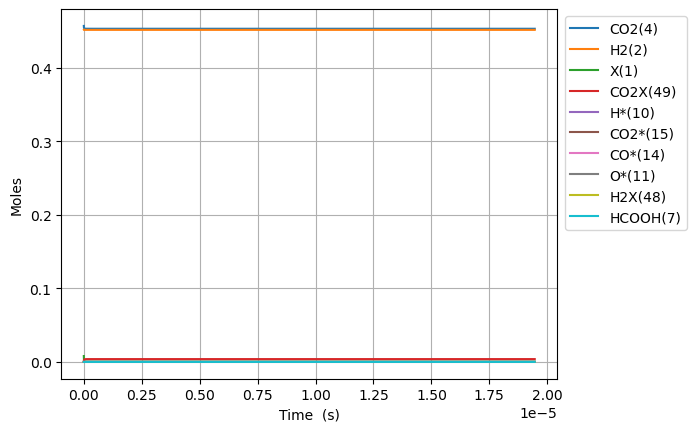

Values plotted in this chart, from the file beside it:
Time (s), Volume (m^3), N2, Ne, X(1), H2(2), CO(3), CO2(4), H2O(5), CH2O(6), HCOOH(7), CH3OH(8), HCOOCH3(9), H*(10), O*(11), OH*(12), H2O*(13), CO*(14), CO2*(15), HCO*(16), HCOO*(17), COOH*(18), CH2O*(19), CH3O*(20)
0.0, 0.00272, 0.09156, 0.0, 0.008004, 0.4515, 0.0, 0.4569, 0.0, 0.0, 0.0, 0.0, 0.0, 0.0, 0.0, 0.0, 0.0, 0.0, 0.0, 0.0, 0.0, 0.0, 0.0, 0.0
1.311959419763986e-24, 0.00272, 0.09156, 0.0, 0.008004, 0.4515, 3.4993895487632996e-87, 0.4569, 1.0045437007819718e-85, 4.785903452238578e-96, 1.1119197841059775e-48, 1.3004525304433321e-132, 2.4181598669457526e-178, 2.1516582791287577e-18, 3.502394776302588e-45, 1.6754434803966538e-60, 5.067195691661992e-72, 3.5023947763025896e-45, 7.79745361964074e-26, 1.3122313406423974e-62, 2.6178880548006134e-46, 1.151940873796268e-44, 6.7031631220131734e-80, -4.409607885309261e-108
3.6734863753391605e-24, 0.00272, 0.09156, 0.0, 0.008004, 0.4515, 2.113631287453033e-86, 0.4569, 5.788605279390631e-84, 2.911498827972068e-94, 3.113375395496737e-48, 2.0509358405233267e-130, 1.565464356706031e-175, 6.024643181560514e-18, 2.1154464448867615e-44, 1.9890864997659262e-59, 1.5932074794552437e-70, 2.1154464448867635e-44, 2.183287013499406e-25, 1.5578810317895997e-61, 1.5812043848241535e-45, 6.957722877709392e-44, 2.1075819032475673e-78, 2.2851421802349864e-106
8.39654028648951e-24, 0.00272, 0.09156, 0.0, 0.008004, 0.4515, 1.0176224807803674e-85, 0.4569, 2.597741162790964e-82, 1.31438973779309e-92, 7.116286618278256e-48, 9.798300527278003e-128, 5.1175973385916665e-172, 1.3770612986423991e-17, 1.0184964009487893e-43, 1.9528969205004584e-58, 3.5543582499436095e-69, 1.0184964009487913e-43, 4.990370316570062e-25, 1.529536826523597e-60, 7.612818459228923e-45, 3.349844060969445e-43, 4.701899298267426e-77, 2.3983496775418096e-104
1.7842648108790207e-23, 0.00272, 0.09156, 0.0, 0.008004, 0.4515, 4.4442247269293904e-85, 0.4569, 9.79104243779199e-81, 4.962885540870881e-91, 1.5122109063841295e-47, 3.3275730646365273e-125, 7.994826939393956e-169, 2.926255259615081e-17, 4.4480413659042485e-43, 1.7273152102741428e-57, 6.656919634076164e-68, 4.448041365904266e-43, 1.0604536922711344e-24, 1.3528579971934925e-59, 3.324717825327808e-44, 1.4629649096901536e-42, 8.80613701103385e-76, 1.9148277604718076e-102
3.67348637533916e-23, 0.00272, 0.09156, 0.0, 0.008004, 0.4515, 1.8553763387543015e-84, 0.4569, 3.39417182938862e-79, 1.721855538802575e-89, 3.1133753954967374e-47, 9.764486448063392e-123, 1.0032108555927773e-165, 6.024643181560387e-17, 1.856969710395597e-42, 1.4519125127367377e-56, 1.1498173208637783e-66, 1.8569697103956117e-42, 2.1832870134993798e-24, 1.1371586594405056e-58, 1.3880042428132102e-43, 6.107590512587852e-42, 1.5210411733192188e-74, 1.3639566695073017e-100
7.451929504259439e-23, 0.00272, 0.09156, 0.0, 0.008004, 0.4515, 7.579817738203257e-84, 0.4569, 1.1299399301669308e-77, 5.734497828572101e-88, 6.315704373721952e-47, 2.673292137612903e-120, 1.1350379120096085e-162, 1.2221419025450776e-16, 7.586327181262156e-42, 1.1903655987403137e-55, 1.910438675497354e-65, 7.586327181262276e-42, 4.428953655955822e-24, 9.323113700761228e-58, 5.6704502096907485e-43, 2.495150010040634e-41, 2.527232651305342e-73, 9.20175374697178e-99
1.50088157621e-22, 0.00272, 0.09156, 0.0, 0.008004, 0.4515, 3.063883520640608e-83, 0.4569, 3.687559314386386e-76, 1.871835590371731e-86, 1.2720362330172377e-46, 7.0753396715003435e-118, 1.2211398715357388e-159, 2.4614970713230643e-16, 3.0665147416019284e-41, 9.639889240813344e-55, 3.1144972105898047e-64, 3.0665147416020243e-41, 8.920286940868523e-24, 7.550099148735881e-57, 2.2920866238463688e-42, 1.0085795279755945e-40, 4.1200270385415507e-72, 6.045176619805881e-97
3.012258827778112e-22, 0.00272, 0.09156, 0.0, 0.008004, 0.4515, 1.2319740882003136e-82, 0.4569, 1.1916336424807778e-74, 6.04944911265519e-85, 2.5529678243073224e-46, 1.8415720232479843e-115, 1.2815695773629116e-156, 4.940207408878677e-16, 1.2330320905762281e-40, 7.759021510982544e-54, 5.029921313390178e-63, 1.2330320905763052e-40, 1.790295351069318e-23, 6.076976570387817e-56, 9.216379395409021e-42, 4.0554539222532045e-40, 6.653854595930816e-71, 3.919645483707968e-95
6.035013330914336e-22, 0.00272, 0.09156, 0.0, 0.008004, 0.4515, 4.9407671075616063e-82, 0.4569, 3.83191918095126e-73, 1.945412132583538e-83, 5.114831006887493e-46, 4.7535950960335824e-113, 1.328519403905317e-153, 9.897628083988453e-16, 4.945010170291327e-40, 6.226126114166788e-53, 8.085451603702591e-62, 4.945010170291944e-40, 3.586828665033951e-23, 4.8763908746475804e-55, 3.696180262417398e-41, 1.6264184067937835e-39, 1.0695876683838844e-69, 2.524935854280304e-93
1.2080522337186783e-21, 0.00272, 0.09156, 0.0, 0.008004, 0.4515, 1.9788839334639448e-81, 0.4569, 1.2292134480369953e-71, 6.240705342399538e-82, 1.023855737204791e-45, 1.2219602771160764e-110, 1.3687607684308023e-150, 1.981246943420221e-15, 1.98058337172493e-39, 4.988477421883166e-52, 1.2966863531354944e-60, 1.980583371725424e-39, 7.179895292962025e-23, 3.907046576133446e-54, 1.4803999520352197e-40, 6.514156975415446e-39, 1.7153274032864596e-68, 1.6212155744730933e-91
2.4171540349731676e-21, 0.00272, 0.09156, 0.0, 0.008004, 0.4515, 7.920692854222006e-81, 0.4569, 3.938288867630928e-70, 1.999491047008109e-80, 2.0486010102370087e-45, 3.134685837565292e-108, 1.4059066837546555e-147, 3.964215213460657e-15, 7.927495036124167e-39, 3.9938151394727664e-51, 2.077112603092827e-59, 7.92749503612812e-39, 1.4366028548813404e-22, 3.128012635073705e-53, 5.9254572788357234e-40, 2.6073604243661517e-38, 2.747717547151665e-67, 1.039263273827623e-89
4.835357637482147e-21, 0.00272, 0.09156, 0.0, 0.008004, 0.4515, 3.1693088597120925e-80, 0.4569, 1.261021923999192e-68, 6.402317954269039e-79, 4.098091556303656e-45, 8.033082999701536e-106, 1.441851772813679e-144, 7.930151753532259e-15, 3.172030618492544e-38, 3.1962659041415694e-50, 3.3253129739795725e-58, 3.1720306184957075e-38, 2.8738295060497103e-22, 2.5033603309960025e-52, 2.3709542876018455e-39, 1.0432837908867498e-37, 4.3989041049400775e-66, 6.656681620846768e-88
9.671764842500106e-21, 0.00272, 0.09156, 0.0, 0.008004, 0.4515, 1.2679299168886362e-79, 0.4569, 4.0365017619084584e-67, 2.0493728976017914e-77, 8.197072648472605e-45, 2.0575297094143797e-103, 1.4775845306308625e-141, 1.5862024833638395e-14, 1.2690187976231712e-37, 2.5574983328301866e-49, 5.322047487937942e-57, 1.2690187976257028e-37, 5.748282808378821e-22, 2.0030679023155782e-51, 9.485357418654687e-39, 4.173814482888697e-37, 7.040290119423934e-65, 4.2620019517958114e-86
1.934457925253602e-20, 0.00272, 0.09156, 0.0, 0.008004, 0.4515, 5.0721324430939033e-79, 0.4569, 1.2918776448414375e-65, 6.558999867155358e-76, 1.6395034833382053e-44, 5.2686287845297285e-101, 1.5136226679887326e-138, 3.172577099370239e-14, 5.076488320344804e-37, 2.046192912788392e-48, 8.516513489305566e-56, 5.076488320365059e-37, 1.1497189413006531e-21, 1.6026053404345247e-50, 3.7944488800719596e-38, 1.6696616509385926e-36, 1.126609308510552e-63, 2.7282309657811445e-84
3.869020807260785e-20, 0.00272, 0.09156, 0.0, 0.008004, 0.4515, 2.0289355357232016e-78, 0.4569, 4.134323748849124e-64, 2.0990388293919396e-74, 3.2790959212350325e-44, 1.3489395331951969e-98, 1.550240808081905e-135, 6.345326331323726e-14, 2.030677957034114e-36, 1.6370320041346697e-47, 1.3627411422078936e-54, 2.0306779570503172e-36, 2.29950026221399e-21, 1.282143318747738e-49, 1.5178390063304152e-37, 6.678918202904673e-36, 1.802703226967773e-62, 1.7462403598505642e-82
7.738146571275151e-20, 0.00272, 0.09156, 0.0, 0.008004, 0.4515, 8.115907276830721e-78, 0.4569, 1.3230340009996987e-62, 6.717164392963894e-73, 6.558280811669724e-44, 3.453490166218234e-96, 1.5875878231977605e-132, 1.269082479499345e-13, 8.122877088740904e-36, 1.3096566275294096e-46, 2.180464938302541e-53, 8.122877088870533e-36, 4.599062903991845e-21, 1.0257360913653517e-48, 6.071461092837387e-37, 2.671621501085782e-35, 2.8844214696790168e-61, 1.1176447088410585e-80
1.5476398099303882e-19, 0.00272, 0.09156, 0.0, 0.008004, 0.4515, 3.2463959827027133e-77, 0.4569, 4.2337891491839045e-61, 2.149522025472287e-71, 1.3116650826805497e-43, 8.841128686750761e-94, 1.6257461195031982e-129, 2.53818217213839e-13, 3.249183887807495e-35, 1.0477376380062106e-45, 3.488806936449395e-52, 3.2491838879112e-35, 9.198188187352279e-21, 8.20593955253887e-48, 2.4285943763387386e-36, 1.068659363816851e-34, 4.6151310324157257e-60, 7.153033423920583e-79
3.0952901155361345e-19, 0.00272, 0.09156, 0.0, 0.008004, 0.4515, 1.2985651511511103e-76, 0.4569, 1.3548251925056557e-59, 6.878459932827736e-70, 2.623339460538992e-43, 2.2633186873480958e-91, 1.664759764994526e-126, 5.076381557036885e-13, 1.2996801655314795e-34, 8.381949266360723e-45, 5.582140711776858e-51, 1.299680165614443e-34, 1.8396438753292035e-20, 6.564716091767038e-47, 9.714308789587984e-36, 4.274658336537395e-34, 7.384189827332303e-59, 4.5779046482249894e-77
6.190590726747627e-19, 0.00272, 0.09156, 0.0, 0.008004, 0.4515, 5.194278717483466e-76, 0.4569, 4.3354596590485264e-58, 2.201068614740875e-68, 5.2466942135807975e-43, 5.793903155633644e-89, 1.704644174210715e-123, 1.0152780325315483e-12, 5.198733882306973e-34, 6.705576786957805e-44, 8.931462221199584e-50, 5.198733882970683e-34, 3.6792939882047114e-20, 5.251669250124068e-46, 3.885638900003606e-35, 1.7098669944054914e-33, 1.1814479328651404e-57, 2.929756244898369e-75
1.2381191949170614e-18, 0.00272, 0.09156, 0.0, 0.008004, 0.4515, 2.0777298190397057e-75, 0.4569, 1.3873493565343445e-56, 7.043121876570897e-67, 1.0493499676828842e-42, 1.4831226213711061e-86, 1.7453813669078905e-120, 2.030557785579912e-12, 2.0794961964296805e-33, 5.364465353336454e-43, 1.4290360872323303e-48, 2.0794961969606495e-33, 7.358594212705955e-20, 4.201150916613557e-45, 1.5541819431814001e-34, 6.839471165433012e-33, 1.8902320147727732e-56, 1.8748946910394735e-73
2.476239439401659e-18, 0.00272, 0.09156, 0.0, 0.008004, 0.4515, 8.311426641301573e-75, 0.4569, 4.439516565917637e-55, 2.253600360327629e-65, 2.0988645911517755e-42, 3.7961741349980344e-84, 1.786897681707512e-117, 4.061117289247219e-12, 8.317990068477355e-33, 4.291569010926826e-42, 2.286456773833685e-47, 8.317990072725118e-33, 1.4717194656709348e-19, 3.3606181203956803e-44, 6.216127061896005e-34, 2.735785798321314e-32, 3.024089990884646e-55, 1.1997358231657094e-71
4.952479928370853e-18, 0.00272, 0.09156, 0.0, 0.008004, 0.4515, 3.326178358210854e-74, 0.4569, 1.420641881097625e-53, 7.210237161589241e-64, 4.20035030679086e-42, 9.715004310421752e-82, 1.829011779737315e-114, 8.122236286864135e-12, 3.327197080536483e-32, 3.4332461540789723e-41, 3.658321517705213e-46, 3.3271970839347076e-32, 2.943439552471976e-19, 2.688007452511154e-43, 2.4859680160904424e-33, 1.0943111414400874e-31, 4.837636043182456e-54, 7.675773173654902e-70
9.904960906309243e-18, 0.00272, 0.09156, 0.0, 0.008004, 0.4515, 1.3356127177141315e-73, 0.4569, 4.546028062106974e-52, 2.306452479656836e-62, 8.442624427907e-42, 2.485399375287293e-79, 4.996143792714909e-111, 1.624447424322716e-11, 1.3308790401185428e-31, 2.7465809079768427e-40, 5.853279614258297e-45, 1.3308790428371476e-31, 5.88687971807551e-19, 2.1496259065994534e-42, 9.940006957811327e-33, 4.377217055660691e-31, 7.737307215572278e-53, 4.909245157868559e-68
1.980992286218602e-17, 0.00272, 0.09156, 0.0, 0.008004, 0.4515, 5.5069620113697654e-73, 0.4569, 1.4547117189074006e-50, 7.375380282723166e-61, 1.7555989606587561e-41, 6.3542242636845634e-77, 5.1087064456484536e-108, 3.248895000046981e-11, 5.323516554480516e-31, 2.1972384911903712e-39, 9.365131999965565e-44, 5.3235165762297355e-31, 1.1773760017288385e-18, 1.7184534728406708e-41, 3.9729131150470545e-32, 1.7508643971418473e-30, 1.237038280942052e-51, 3.13776154851225e-66
3.961984677393958e-17, 0.00272, 0.09156, 0.0, 0.008004, 0.4515, 2.7291775437089556e-72, 0.4569, 4.654965994047903e-49, 2.356756895360652e-59, 4.5842955259713545e-41, 1.622393503012239e-74, 5.209953690431548e-105, 6.497790089301978e-11, 2.1294066831520785e-30, 1.757748573625961e-38, 1.4983838798994055e-42, 2.1294067005520597e-30, 2.3547520487737363e-18, 1.3727711804361168e-40, 1.586698693970563e-31, 7.003277359194909e-30, 1.976288404310266e-50, 2.0028634855729228e-64
7.923969459744668e-17, 0.00272, 0.09156, 0.0, 0.008004, 0.4515, 2.775861655748533e-71, 0.4569, 1.489517592451735e-47, 7.5201761503576e-58, 2.633539774845162e-40, 4.131500271241586e-72, 5.29158768858537e-102, 1.2995580019036527e-10, 8.517626715794805e-30, 1.4061312148425277e-37, 2.397294792833957e-41, 8.5176268550043e-30, 4.709504091672826e-18, 1.095043678661224e-39, 6.327147513788566e-31, 2.8011666036084764e-29, 3.152588587689969e-49, 1.2750829940266431e-62
1.188595424209538e-16, 0.00272, 0.09156, 0.0, 0.008004, 0.4515, 1.0841844466207349e-70, 0.4569, 6.977176140670881e-47, 3.514263272990709e-57, 8.486840852832883e-40, 3.1658065666661116e-71, 3.196245360147582e-101, 1.9493369699993866e-10, 1.8099956603555434e-29, 4.02054530141645e-37, 9.139479597286036e-41, 1.809995700162657e-29, 7.064256083381216e-18, 3.125945013927506e-39, 1.3416434719136113e-30, 5.952266998777266e-29, 1.2002892450208894e-48, 7.263800893231599e-62
1.5847939024446092e-16, 0.00272, 0.09156, 0.0, 0.008004, 0.4515, 3.124313527867751e-70, 0.4569, 2.2204560238512144e-46, 1.132430275484051e-56, 2.1465767084612358e-39, 1.6599847156548912e-70, 3.126347933258327e-100, 2.599115913217223e-10, 3.087639622431527e-29, 8.480281785617163e-37, 2.4589845741939913e-40, 3.087639706400828e-29, 9.419008023898903e-18, 6.583608038960523e-39, 2.2841833973287505e-30, 1.0153534182155107e-28, 3.224744877332241e-48, 2.837170144188403e-61
2.3771908589147516e-16, 0.00272, 0.09156, 0.0, 0.008004, 0.4515, 1.451070717424716e-69, 0.4569, 1.171911081152266e-45, 6.217674204962637e-56, 8.33912120824906e-39, 2.808525330045003e-69, 1.755524464998504e-98, 3.8986737412653037e-10, 6.392565507254568e-29, 2.316131201440433e-36, 9.9452576812237e-40, 6.392565736629657e-29, 1.4128511784792854e-17, 1.7936922356975871e-38, 4.713613723232228e-30, 2.102045185303869e-28, 1.3001663633737682e-47, 2.3671071013791136e-60
3.169587815384894e-16, 0.00272, 0.09156, 0.0, 0.008004, 0.4515, 4.4608938500375763e-69, 0.4569, 3.730181424602993e-45, 1.9923832892410686e-55, 2.2308857949608895e-38, 1.507120213361953e-68, 1.300387308645506e-97, 5.198231477826732e-10, 1.0872079359581597e-28, 4.845941621941676e-36, 2.6937975753394096e-39, 1.087207983956594e-28, 1.8838015357440375e-17, 3.7446868546790335e-38, 7.991643646720717e-30, 3.574842046863264e-28, 3.5140068359124593e-47, 9.279619077092077e-60
3.9619847718550363e-16, 0.00272, 0.09156, 0.0, 0.008004, 0.4515, 1.1353399914967986e-68, 0.4569, 9.68969087647956e-45, 5.197408388490529e-55, 4.984279399843819e-38, 6.30659270836429e-68, 7.852581264409598e-97, 6.497789116365538e-10, 1.6610080238316696e-28, 8.821519019167477e-36, 6.051299543390857e-39, 1.661008111221273e-28, 2.3547518728395302e-17, 6.801710856280636e-38, 1.2170534456762103e-29, 5.461259632081439e-28, 7.875876749618513e-47, 2.906567338846037e-59
5.546778684795321e-16, 0.00272, 0.09156, 0.0, 0.008004, 0.4515, 6.3412229926538254e-68, 0.4569, 5.436288678830419e-44, 2.888656641980884e-54, 1.9238286782254296e-37, 1.656441483044998e-66, 4.810100980414785e-95, 9.096904093210066e-10, 3.1940593362942417e-28, 2.3289014813655875e-35, 2.3463302824030524e-38, 3.1940595670947273e-28, 3.29665248525584e-17, 1.7848923916970055e-37, 2.3231862480721888e-29, 1.0500509321780343e-27, 3.0321025312455294e-46, 2.611448614990839e-58
7.131572597735606e-16, 0.00272, 0.09156, 0.0, 0.008004, 0.4515, 2.103053338511153e-67, 0.4569, 1.8008276449030604e-43, 9.506705026095039e-54, 5.111218710679186e-37, 9.959953017237942e-66, 3.873105248345428e-94, 1.1696018671914954e-09, 5.238248810400627e-28, 4.827946826281475e-35, 6.242762676684731e-38, 5.23824928902909e-28, 4.2385530157541317e-17, 3.6801634914391014e-37, 3.7829225396685343e-29, 1.721873674341341e-27, 8.022148407441055e-46, 1.075854099071504e-57
1.0301160423616174e-15, 0.00272, 0.09156, 0.0, 0.008004, 0.4515, 1.4361322428804833e-66, 0.4569, 1.2152947432950186e-42, 6.285069362473484e-53, 2.28751729355271e-36, 2.5907921652125012e-64, 2.3314222456290295e-92, 1.6894246635015453e-09, 1.0859826360552207e-27, 1.4503404304021815e-34, 2.7974716475308596e-37, 1.0859827799492791e-27, 6.122353831031293e-17, 1.0916285375906099e-36, 7.724396033910783e-29, 3.568829314047061e-27, 3.5445797503394694e-45, 1.0985385623664856e-56
1.6640336075377313e-15, 0.00272, 0.09156, 0.0, 0.008004, 0.4515, 1.8641181216399005e-65, 0.4569, 1.5365264112463613e-41, 7.605892140132193e-52, 1.6573829508049078e-35, 1.6692272862370013e-62, 3.7776337011946116e-90, 2.7290697783642795e-09, 2.8235725392583912e-27, 6.23244617110667e-34, 2.0294086484247746e-36, 2.823573158608368e-27, 9.889954478716233e-17, 4.563456344889659e-36, 1.9462696061828503e-28, 9.273960706739326e-27, 2.4958380207915614e-44, 2.2643963675993223e-55
2.931868737889959e-15, 0.00272, 0.09156, 0.0, 0.008004, 0.4515, 3.672473742459128e-64, 0.4569, 2.966411040746157e-40, 1.3712728990602683e-50, 1.6951222248823656e-34, 1.8525008492697902e-60, 1.414919272532753e-87, 4.808358096773826e-09, 8.75182760492032e-27, 3.505977692901654e-33, 2.0795425787673623e-35, 8.751831100284138e-27, 1.7425151842645838e-16, 2.428123390798294e-35, 5.667788305355658e-28, 2.8712862676567134e-26, 2.4109349020584136e-43, 7.191007312941643e-54
5.467538998594415e-15, 0.00272, 0.09156, 0.0, 0.008004, 0.4515, 9.084171863416933e-63, 0.4569, 7.27180671605568e-39, 3.010281048927506e-49, 2.1267527886931784e-33, 2.6364824273576606e-58, 6.457143014554605e-85, 8.966927085925848e-09, 3.0420613303848594e-26, 2.323275474080859e-32, 2.617275095403693e-34, 3.042063661198231e-26, 3.24955308447942e-16, 1.4492164349755402e-34, 1.752274105092014e-27, 9.957669869638454e-26, 2.71743326293451e-42, 2.7508301903117843e-52
8.00320925929887e-15, 0.00272, 0.09156, 0.0, 0.008004, 0.4515, 4.746312108081138e-62, 0.4569, 3.8488196042223906e-38, 1.5304845128778204e-48, 8.747858257389841e-33, 2.353503192624761e-57, 7.724116366653466e-84, 1.3125485875045062e-08, 6.517240676158311e-26, 6.971065924916955e-32, 1.0784014556965652e-33, 6.517247703117815e-26, 4.756588887937993e-16, 4.055060823912358e-34, 3.412051938575162e-27, 2.1292145096824472e-25, 1.0482655152153727e-41, 1.6987790338372957e-51
1.0538879520003326e-14, 0.00272, 0.09156, 0.0, 0.008004, 0.4515, 1.597340139976762e-61, 0.4569, 1.3200812104581192e-37, 5.053778898347012e-48, 2.4531646778035065e-32, 1.317224898385513e-56, 7.028026114129479e-83, 1.7284034459736938e-08, 1.1300717498996635e-25, 1.5426422616981861e-31, 3.028975399969505e-33, 1.1300733120777545e-25, 6.263622594646641e-16, 8.421700698772958e-34, 5.416075496969774e-27, 3.685145064902815e-25, 2.759093478910517e-41, 6.684826158410218e-51
1.3074549780707781e-14, 0.00272, 0.09156, 0.0, 0.008004, 0.4515, 4.2269492904195194e-61, 0.4569, 3.5597714817911256e-37, 1.3096263692233492e-47, 5.561838800981616e-32, 5.607611316985361e-56, 4.5831935368155106e-82, 2.1442572835456953e-08, 1.7392488560544922e-25, 2.8854080728242856e-31, 6.877633951990872e-33, 1.7392517913598375e-25, 7.770654204611309e-16, 1.4827276430026138e-33, 7.664257184189375e-27, 5.661166231731635e-25, 5.86847285846986e-41, 2.0164981311109454e-50
1.8145890302116692e-14, 0.00272, 0.09156, 0.0, 0.008004, 0.4515, 1.9250649673561587e-60, 0.4569, 1.6768466793427047e-36, 5.642857510528545e-47, 1.953361881798793e-31, 6.184732058511382e-55, 9.910170257682516e-81, 2.9759618943128664e-08, 3.3500901646099565e-25, 7.491045068334405e-31, 2.422005398807915e-32, 3.3500978542672455e-25, 1.078471113432896e-15, 3.440015965967171e-33, 1.266104134105143e-26, 1.0864680392032037e-24, 1.8162519070201918e-40, 1.1086870189344559e-49
2.3217230823525603e-14, 0.00272, 0.09156, 0.0, 0.008004, 0.4515, 6.014831319824521e-60, 0.4569, 5.330074793452791e-36, 1.6659900295219571e-46, 5.0495056816698e-31, 3.106214150613407e-54, 6.764067538273153e-80, 3.8076624161606564e-08, 5.484245449875466e-25, 1.543720197350117e-30, 6.273847337487028e-32, 5.484261433781351e-25, 1.3798759677133971e-15, 6.393532496651421e-33, 1.798445648799404e-26, 1.772079373494551e-24, 4.211969171019406e-40, 3.785701626081029e-49
2.8288571344934515e-14, 0.00272, 0.09156, 0.0, 0.008004, 0.4515, 1.5223348115175532e-59, 0.4569, 1.3636411233069627e-35, 3.967986635635239e-46, 1.0888998079444377e-30, 1.1437281550455254e-53, 3.263525563557119e-79, 4.639358845251196e-08, 8.14171204021102e-25, 2.768575188720876e-30, 1.3552363854032304e-31, 8.141740950368859e-25, 1.681279983306938e-15, 1.0404504649932027e-32, 2.3414265963849284e-26, 2.620974756175843e-24, 8.2156629260293e-40, 1.0083343041434717e-48
3.335991186634342e-14, 0.00272, 0.09156, 0.0, 0.008004, 0.4515, 3.3618727508687554e-59, 0.4569, 3.0334449418885945e-35, 8.204392467177893e-46, 2.080478315060123e-30, 3.5301740148754655e-53, 1.2720005273682656e-78, 5.471051177778959e-08, 1.1322487292316178e-24, 4.517746498069879e-30, 2.5931470226181707e-31, 1.1322534868800664e-24, 1.9826831602176104e-15, 1.5486229227269959e-32, 2.890273240317253e-26, 3.6312215644579174e-24, 1.4273673074543418e-39, 2.2823913245486786e-48
4.3502592909161245e-14, 0.00272, 0.09156, 0.0, 0.008004, 0.4515, 1.2960819080467125e-58, 0.4569, 1.1724492316885308e-34, 2.6765536718173035e-45, 6.0069616192651956e-30, 2.6455687325646363e-52, 1.493788520242413e-77, 7.134423538545094e-08, 1.92539536434243e-24, 9.941088581647412e-30, 7.5054930511022885e-31, 1.925406019999042e-24, 2.58548699800586e-15, 2.8857964620592654e-32, 4.0070377320770565e-26, 6.128536456811309e-24, 3.436374237377765e-39, 8.502835963387716e-48
5.224311180544683e-14, 0.00272, 0.09156, 0.0, 0.008004, 0.4515, 3.221892348949993e-58, 0.4569, 2.916286959624702e-34, 5.937377981478591e-45, 1.2426185144674404e-29, 9.141110424421994e-52, 6.343461469857612e-77, 8.567831906281506e-08, 2.776809259578761e-24, 1.7123815466497745e-29, 1.5549338148246504e-30, 2.7768278838866904e-24, 3.104954288535375e-15, 4.385219547880639e-32, 4.97565170381677e-26, 8.78136568991017e-24, 6.240083443717511e-39, 2.0324801222570744e-47
6.09836307017324e-14, 0.00272, 0.09156, 0.0, 0.008003, 0.4515, 6.928683504270821e-58, 0.4569, 6.275398734864124e-34, 1.1542279341596322e-44, 2.2919846332465863e-29, 2.551002260767874e-51, 2.1154907040686838e-76, 1.0001228053482816e-07, 3.7836681596459195e-24, 2.709742752200757e-29, 2.871375917842265e-30, 3.783698051724948e-24, 3.6244190878164985e-15, 6.207796450064908e-32, 5.943539992820458e-26, 1.1888146111871742e-23, 1.0266915145539773e-38, 4.180094517533387e-47
6.972414959801798e-14, 0.00272, 0.09156, 0.0, 0.008003, 0.4515, 1.340483265394587e-57, 0.4569, 1.2153785717965745e-33, 2.0410944715623475e-44, 3.8887712121999524e-29, 6.135652641866917e-51, 5.941630055904615e-76, 1.1434611961244706e-07, 4.94597075055299e-24, 4.0297488353662547e-29, 4.876336991219263e-30, 4.946015821636797e-24, 4.143881395869385e-15, 8.353654546575528e-32, 6.910302382820034e-26, 1.5439926362582518e-23, 1.5736319999801785e-38, 7.731646338583866e-47
8.720518739058915e-14, 0.00272, 0.09156, 0.0, 0.008003, 0.4515, 4.0869114102916296e-57, 0.4569, 3.7110748906546456e-33, 5.2680599482464655e-44, 9.417374224735465e-29, 2.7430624708884063e-50, 3.5496284348121035e-75, 1.430134298281275e-07, 7.736901747503058e-24, 7.80617949375014e-29, 1.1825732647699831e-29, 7.736991469628212e-24, 5.182798538371123e-15, 1.3614288985948356e-31, 8.844012532096203e-26, 2.3843852031692628e-23, 3.188352720926392e-38, 2.1296084499378836e-46
1.2216726297573148e-13, 0.00272, 0.09156, 0.0, 0.008003, 0.4515, 2.2526043256633653e-56, 0.4569, 2.0417516606633666e-32, 2.1824746426344907e-43, 3.5792016437704004e-28, 2.6542643824132162e-49, 5.297075416516302e-74, 2.0034657320529395e-07, 1.5184030190075094e-23, 2.103457048444866e-28, 4.502698798439413e-29, 1.5184285235967428e-23, 7.260602929524343e-15, 2.8011801587277736e-31, 1.2711749694887553e-25, 4.5620808092928386e-23, 9.116026090642282e-38, 9.449202904044982e-46
1.571293385608738e-13, 0.00272, 0.09156, 0.0, 0.008003, 0.4515, 7.737452969836434e-56, 0.4569, 7.019642570472452e-32, 6.170880909682759e-43, 9.579659687353132e-28, 1.262267749608446e-48, 3.212791404202319e-73, 2.5767773709005767e-07, 2.511811044914317e-23, 4.389839563603355e-28, 1.2064032842073594e-28, 2.5118669554583428e-23, 9.338367463289695e-15, 4.757757401622553e-31, 1.6583245868178273e-25, 7.359773729098826e-23, 1.981558344865121e-37, 2.7871492623374293e-45
1.9209141414601614e-13, 0.00272, 0.09156, 0.0, 0.008003, 0.4515, 2.044594217123595e-55, 0.4569, 1.8593091011435453e-31, 1.4020353652860434e-42, 2.0883496280898418e-27, 4.286092147275319e-48, 1.3279117521675076e-72, 3.150069093786488e-07, 3.753905838473235e-23, 7.871380257712386e-28, 2.631767378878246e-28, 3.75401079908253e-23, 1.1416092140964957e-14, 7.2313475264663355e-31, 2.045549436815207e-25, 1.0729764024527789e-22, 3.669864910705726e-37, 6.532433143095455e-45
2.6201556531630077e-13, 0.00272, 0.09156, 0.0, 0.008003, 0.4515, 9.512386287306562e-55, 0.4569, 8.657977252188792e-31, 5.016742431083291e-42, 6.968927381060609e-27, 3.1397549623457665e-47, 1.4115007652544946e-71, 4.2965923076147665e-07, 6.984122075023109e-23, 1.9227527874951784e-27, 8.790469831959794e-28, 6.984402171882292e-23, 1.557142193325758e-14, 1.3729998492020893e-30, 2.82015550262535e-25, 1.9019882916473662e-22, 9.465006130479665e-37, 2.407671036097425e-44
3.196052622858542e-13, 0.00272, 0.09156, 0.0, 0.008002, 0.4515, 2.4593668978706198e-54, 0.4569, 2.2429382093383085e-30, 1.1199629140539801e-41, 1.4890814215157047e-26, 1.0270200434498112e-46, 5.5186245556178215e-71, 5.240810677228989e-07, 1.0391479870318121e-22, 3.387167731231991e-27, 1.8791916687806053e-27, 1.0392006475616293e-22, 1.8993641708567112e-14, 2.0636231438608106e-30, 3.4583201260394552e-25, 2.721520298914704e-22, 1.7316184719742227e-36, 5.48401504586083e-44
3.7719495925540764e-13, 0.00272, 0.09156, 0.0, 0.008002, 0.4515, 5.423511242579608e-54, 0.4569, 4.957942053562029e-30, 2.1850548945014427e-41, 2.791982323658214e-26, 2.7789164947194583e-46, 1.7544136704536188e-70, 6.184973483539543e-07, 1.4473489287585696e-22, 5.407474939352463e-27, 3.524681859733545e-27, 1.447438264158047e-22, 2.2415753359484576e-14, 2.894654847070022e-30, 4.0967547599394617e-25, 3.648374149480354e-22, 2.8624250691080253e-36, 1.0850862542780734e-43
4.347846562249611e-13, 0.00272, 0.09156, 0.0, 0.008002, 0.4515, 1.0647672105865834e-53, 0.4569, 9.757903973385984e-30, 3.871472213515928e-41, 4.7687256233320155e-26, 6.522009091935901e-46, 4.734601359483886e-70, 7.129080185977219e-07, 1.9230112733156019e-22, 8.047509629649035e-27, 6.021880246969237e-27, 1.923152017060106e-22, 2.5837756891892075e-14, 3.866140913534321e-30, 4.735459512676187e-25, 4.669202769813416e-22, 4.402113395494571e-36, 1.9461618649847973e-43
4.923743531945145e-13, 0.00272, 0.09156, 0.0, 0.008002, 0.4515, 1.9180754317993225e-53, 0.4569, 1.7618374302840793e-29, 6.384798098197576e-41, 7.597230978200018e-26, 1.3778810894105908e-45, 1.131488231485756e-69, 8.073130244089906e-07, 2.4661312616735396e-22, 1.1362316502021788e-26, 9.595924161957591e-27, 2.4663409588138154e-22, 2.925965231169567e-14, 4.97812828581978e-30, 5.374396612497212e-25, 5.772399597619148e-22, 6.413911588287569e-36, 3.2412434266732732e-43
5.499640501640679e-13, 0.00272, 0.09156, 0.0, 0.008002, 0.4515, 3.2324851801078007e-53, 0.4569, 2.9752328418298725e-29, 9.960349216493936e-41, 1.1466739739864715e-25, 2.6815192765410554e-45, 2.4579623717601643e-69, 9.017123117538809e-07, 3.076705135125735e-22, 1.5399580074559928e-26, 1.4486343715959486e-26, 3.0770042149881466e-22, 3.268143962482434e-14, 6.2306627433334466e-30, 6.013567967871949e-25, 6.947802931454214e-22, 8.961098979984133e-36, 5.094802273007012e-43
6.651434441031747e-13, 0.00272, 0.09156, 0.0, 0.008001, 0.4515, 7.892834660794419e-53, 0.4569, 7.288934844195767e-29, 2.137758382826731e-40, 2.31241114184839e-25, 8.436779486271394e-45, 9.380015471327583e-69, 1.090493514962514e-06, 4.500199503991302e-22, 2.5803814668184333e-26, 2.922334416347958e-26, 4.500750391479695e-22, 3.952468995487909e-14, 9.157554943273717e-30, 7.292650351379676e-25, 9.48008228080655e-22, 1.5915080724470388e-35, 1.1060858584192456e-42
... 2,668 more rows
